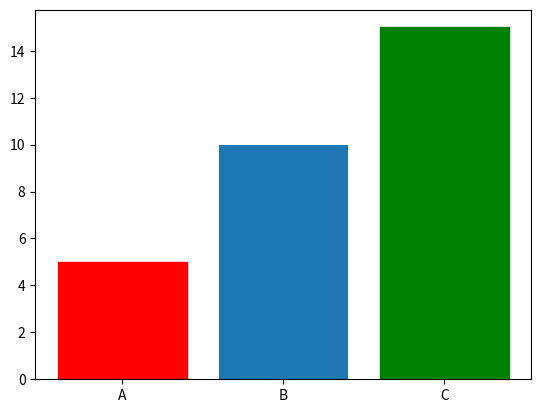

Here is the Python script that generated this plot:
import matplotlib.pyplot as plt


def myBar(*args, **kwargs):
    try:
        x = args[0]
        y = args[1]
        barlist = plt.bar(x, y)
        for i in range(len(x)):
            color = 'color' + str(i)
            if color in kwargs:
                barlist[i].set_color(kwargs[color])
    except Exception as e:
        print(e)
    plt.show()


myBar(['A', "B", 'C'], [5, 10, 15], color0='r', color2='g')
